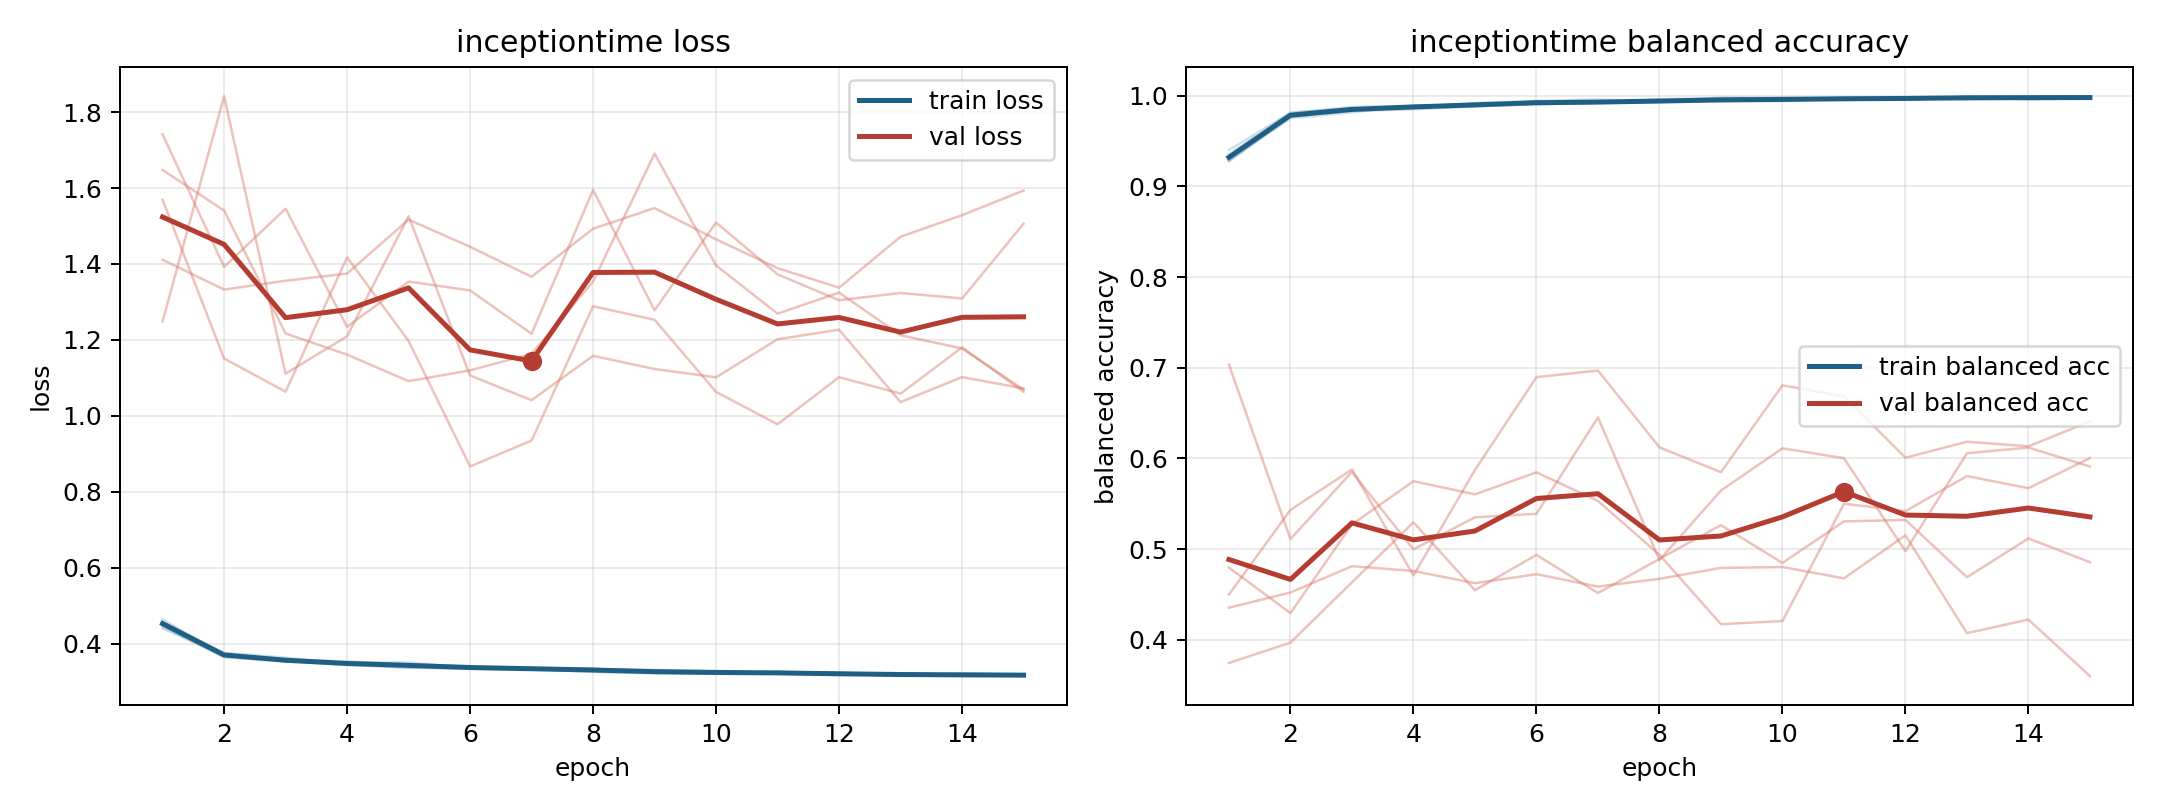

Data behind this chart, as committed beside it:
model, fold, epoch, train_loss, train_balanced_accuracy, val_loss, val_balanced_accuracy
inceptiontime, 1, 1, 0.4446, 0.9352, 1.411, 0.4354
inceptiontime, 1, 2, 0.3643, 0.9812, 1.333, 0.4521
inceptiontime, 1, 3, 0.3534, 0.9861, 1.356, 0.4811
inceptiontime, 1, 4, 0.3473, 0.9867, 1.375, 0.4758
inceptiontime, 1, 5, 0.337, 0.992, 1.517, 0.4623
inceptiontime, 1, 6, 0.3346, 0.9941, 1.445, 0.4723
inceptiontime, 1, 7, 0.3329, 0.9924, 1.366, 0.4586
inceptiontime, 1, 8, 0.3261, 0.9961, 1.493, 0.4672
inceptiontime, 1, 9, 0.3222, 0.9969, 1.547, 0.4792
inceptiontime, 1, 10, 0.3219, 0.9973, 1.465, 0.4802
inceptiontime, 1, 11, 0.3214, 0.9971, 1.389, 0.4677
inceptiontime, 1, 12, 0.3236, 0.9955, 1.338, 0.5152
inceptiontime, 1, 13, 0.3151, 0.9989, 1.472, 0.4072
inceptiontime, 1, 14, 0.3229, 0.9958, 1.529, 0.4222
inceptiontime, 1, 15, 0.3182, 0.9972, 1.593, 0.3599
inceptiontime, 2, 1, 0.459, 0.9275, 1.648, 0.4795
inceptiontime, 2, 2, 0.3739, 0.9766, 1.541, 0.4294
inceptiontime, 2, 3, 0.3585, 0.9833, 1.217, 0.5271
inceptiontime, 2, 4, 0.3541, 0.9849, 1.161, 0.5749
inceptiontime, 2, 5, 0.3462, 0.9882, 1.092, 0.5603
inceptiontime, 2, 6, 0.3412, 0.9904, 1.12, 0.5846
inceptiontime, 2, 7, 0.3362, 0.9919, 1.164, 0.5531
inceptiontime, 2, 8, 0.3329, 0.9936, 1.354, 0.4937
inceptiontime, 2, 9, 0.3312, 0.9934, 1.691, 0.4171
inceptiontime, 2, 10, 0.3288, 0.994, 1.396, 0.4206
inceptiontime, 2, 11, 0.3234, 0.9969, 1.269, 0.55
inceptiontime, 2, 12, 0.3203, 0.9973, 1.325, 0.5418
inceptiontime, 2, 13, 0.322, 0.9969, 1.212, 0.5805
inceptiontime, 2, 14, 0.3182, 0.9979, 1.178, 0.5671
inceptiontime, 2, 15, 0.3178, 0.9976, 1.069, 0.6004
inceptiontime, 3, 1, 0.4409, 0.9401, 1.741, 0.3744
inceptiontime, 3, 2, 0.3696, 0.9811, 1.392, 0.3968
inceptiontime, 3, 3, 0.3543, 0.9876, 1.546, 0.4633
inceptiontime, 3, 4, 0.3505, 0.9889, 1.235, 0.5294
inceptiontime, 3, 5, 0.3511, 0.9883, 1.354, 0.4546
inceptiontime, 3, 6, 0.3359, 0.9941, 1.33, 0.4936
inceptiontime, 3, 7, 0.3318, 0.9959, 1.216, 0.4515
inceptiontime, 3, 8, 0.3348, 0.9934, 1.595, 0.4891
inceptiontime, 3, 9, 0.3243, 0.9979, 1.278, 0.5264
inceptiontime, 3, 10, 0.3226, 0.9977, 1.509, 0.4847
inceptiontime, 3, 11, 0.3257, 0.9966, 1.373, 0.5305
inceptiontime, 3, 12, 0.324, 0.9972, 1.305, 0.5321
inceptiontime, 3, 13, 0.3192, 0.9985, 1.324, 0.4689
inceptiontime, 3, 14, 0.3172, 0.9992, 1.309, 0.5117
inceptiontime, 3, 15, 0.3167, 0.9994, 1.506, 0.4855
inceptiontime, 4, 1, 0.4571, 0.9291, 1.569, 0.4499
inceptiontime, 4, 2, 0.3763, 0.9751, 1.151, 0.5432
inceptiontime, 4, 3, 0.3639, 0.9815, 1.064, 0.5878
inceptiontime, 4, 4, 0.3452, 0.9894, 1.417, 0.4709
inceptiontime, 4, 5, 0.3451, 0.9895, 1.198, 0.5872
inceptiontime, 4, 6, 0.3377, 0.9922, 0.867, 0.6896
inceptiontime, 4, 7, 0.3359, 0.9922, 0.9352, 0.6969
inceptiontime, 4, 8, 0.3335, 0.9931, 1.289, 0.6122
inceptiontime, 4, 9, 0.3288, 0.9944, 1.253, 0.5848
inceptiontime, 4, 10, 0.326, 0.9945, 1.063, 0.6806
inceptiontime, 4, 11, 0.3217, 0.9974, 0.978, 0.6684
inceptiontime, 4, 12, 0.319, 0.9974, 1.102, 0.6007
inceptiontime, 4, 13, 0.3219, 0.9959, 1.059, 0.6184
inceptiontime, 4, 14, 0.3171, 0.998, 1.18, 0.6133
inceptiontime, 4, 15, 0.3184, 0.9979, 1.064, 0.6406
... 15 more rows
